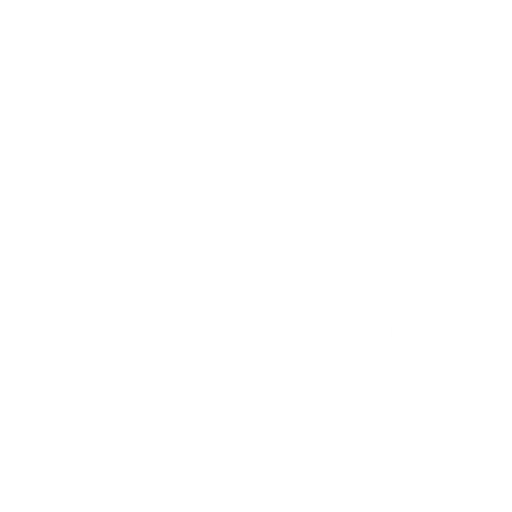
t = 0.00 s
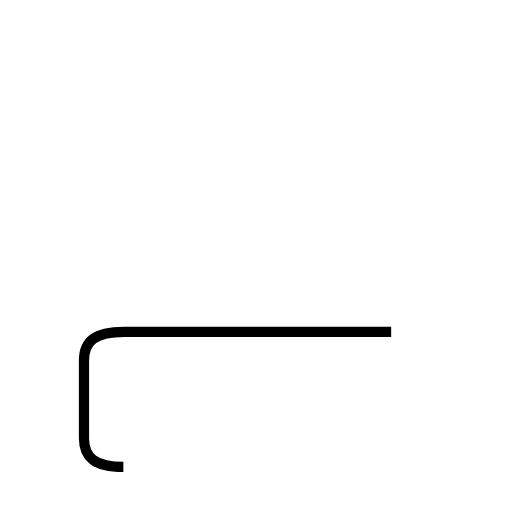
t = 1.34 s
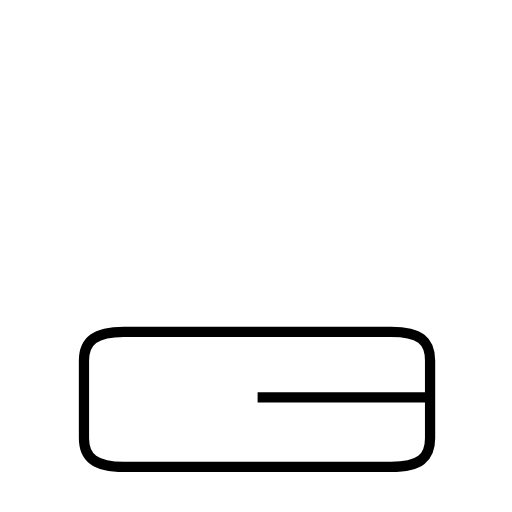
t = 3.17 s
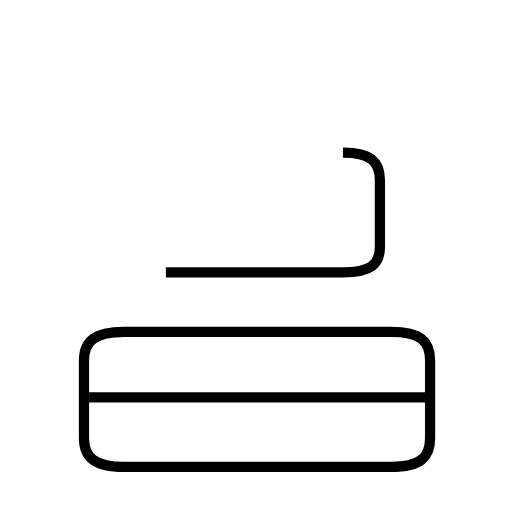
t = 4.69 s
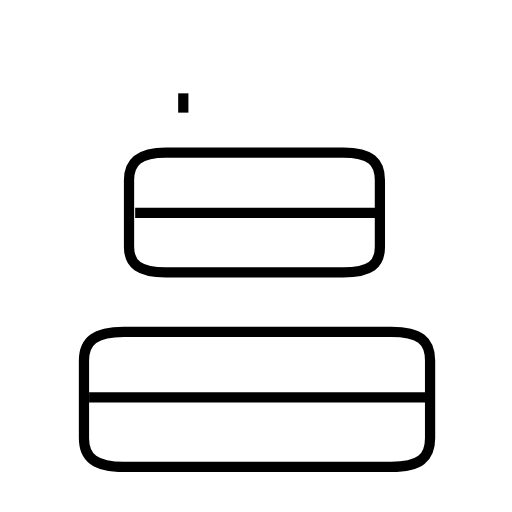
t = 6.49 s
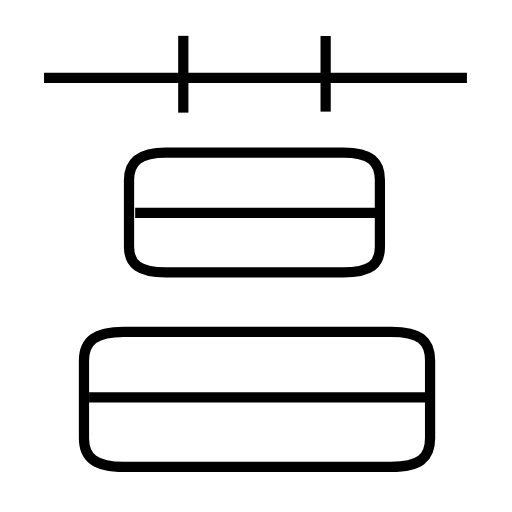
t = 8.12 s

The animated SVG that drew these frames (rendered in a browser with its animation timeline set to each time). Animation: 7 SMIL elements (animate=7); one cycle of 8.12 s.

<?xml version='1.0' encoding='utf-8'?>
<svg viewBox="0.0 -6.0 50.0 50.0" version="1.1" xmlns="http://www.w3.org/2000/svg"><rect x="-1000" y="-1000" width="2000" height="2000" stroke="white" fill="white" /><g style="fill:none;stroke:#000000;stroke-width:1"><path d="M 38.2 -11.6 L 12.1 -11.6 C 9.3 -11.6 8.2 -10.7 8.2 -8.8 L 8.2 -1.2 C 8.2 0.7 9.3 1.6 12.1 1.6 L 38.2 1.6 C 41.0 1.6 42.0 0.7 42.0 -1.2 L 42.0 -8.8 C 42.0 -10.7 41.0 -11.6 38.2 -11.6 Z " transform="translate(0.0 38.0)" stroke-dasharray="89.32422126187357" stroke-dashoffset="89.32422126187357"><animate attributeName="stroke-dashoffset" from="89.32422126187357" to="0" dur="2.679726637856207s" begin="0s" fill="freeze" /></path><path d="M 41.6 -5.2 L 8.7 -5.2 " transform="translate(0.0 38.0)" stroke-dasharray="32.900000000000006" stroke-dashoffset="32.900000000000006"><animate attributeName="stroke-dashoffset" from="32.900000000000006" to="0" dur="0.9870000000000001s" begin="2.679726637856207s" fill="freeze" /></path><path d="M 16.2 -17.4 L 33.5 -17.4 C 36.2 -17.4 37.1 -18.2 37.1 -19.9 L 37.1 -26.4 C 37.1 -28.2 36.2 -29.1 33.5 -29.1 L 16.2 -29.1 C 13.6 -29.1 12.6 -28.2 12.6 -26.4 L 12.6 -19.9 C 12.6 -18.2 13.6 -17.4 16.2 -17.4 Z " transform="translate(0.0 38.0)" stroke-dasharray="68.05721059472125" stroke-dashoffset="68.05721059472125"><animate attributeName="stroke-dashoffset" from="68.05721059472125" to="0" dur="2.0417163178416375s" begin="3.666726637856207s" fill="freeze" /></path><path d="M 37.4 -23.2 L 13.2 -23.2 " transform="translate(0.0 38.0)" stroke-dasharray="24.2" stroke-dashoffset="24.2"><animate attributeName="stroke-dashoffset" from="24.2" to="0" dur="0.726s" begin="5.708442955697844s" fill="freeze" /></path><path d="M 17.9 -33.0 L 17.9 -40.5 " transform="translate(0.0 38.0)" stroke-dasharray="7.5" stroke-dashoffset="7.5"><animate attributeName="stroke-dashoffset" from="7.5" to="0" dur="0.22499999999999998s" begin="6.434442955697844s" fill="freeze" /></path><path d="M 45.6 -36.4 L 4.3 -36.4 " transform="translate(0.0 38.0)" stroke-dasharray="41.300000000000004" stroke-dashoffset="41.300000000000004"><animate attributeName="stroke-dashoffset" from="41.300000000000004" to="0" dur="1.239s" begin="6.659442955697844s" fill="freeze" /></path><path d="M 31.8 -33.1 L 31.8 -40.5" transform="translate(0.0 38.0)" stroke-dasharray="7.399999999999999" stroke-dashoffset="7.399999999999999"><animate attributeName="stroke-dashoffset" from="7.399999999999999" to="0" dur="0.22199999999999995s" begin="7.898442955697844s" fill="freeze" /></path></g></svg>
